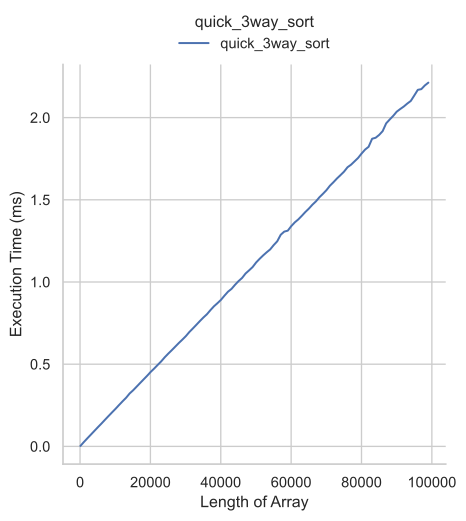

Source data for this figure (header and first rows):
size, min_val, max_val, time, resolution, stdev, mad
100, 1, 100, 2840, 135.2, 122.3, 80.0
1099, 1, 100, 26880, 73.59, 1878, 400.0
2098, 1, 100, 49760, 72.97, 2947, 760.0
3097, 1, 100, 72081, 81.25, 3827, 1060
4096, 1, 100, 94721, 83.44, 5644, 1720
5095, 1, 100, 117301, 82.19, 4965, 2060
6094, 1, 100, 139182, 81.41, 6008, 2601
7093, 1, 100, 162122, 82.97, 6643, 3380
8092, 1, 100, 184622, 84.22, 6704, 3280
9091, 1, 100, 206822, 86.72, 7962, 4720
10090, 1, 100, 228722, 86.88, 7469, 4600
11089, 1, 100, 251863, 86.56, 7928, 4860
12088, 1, 100, 274303, 91.56, 8696, 5740
13087, 1, 100, 295803, 80.16, 8878, 5460
14086, 1, 100, 321744, 90.16, 9362, 6360
15085, 1, 100, 341244, 87.81, 10132, 6440
16084, 1, 100, 363444, 89.53, 11477, 5820
17083, 1, 100, 385764, 90.0, 11568, 7540
18082, 1, 100, 407844, 95, 11703, 7820
19081, 1, 100, 429805, 90.94, 11198, 6540
20080, 1, 100, 453185, 92.35, 13344, 8420
21079, 1, 100, 473765, 87.5, 12972, 8260
22078, 1, 100, 495805, 89.69, 14953, 9420
23077, 1, 100, 517425, 90.94, 14283, 8740
24076, 1, 100, 542246, 93.28, 15449, 9780
25075, 1, 100, 564366, 94.84, 15272, 10000
26074, 1, 100, 585306, 90.78, 15562, 9420
27073, 1, 100, 607026, 93.91, 15211, 9760
28072, 1, 100, 628927, 90.16, 15149, 9380
29071, 1, 100, 649326, 86.72, 16427, 9380
30070, 1, 100, 670687, 86.25, 16845, 10080
31069, 1, 100, 695808, 89.07, 17702, 11000
32068, 1, 100, 717548, 94.38, 20551, 14200
33067, 1, 100, 739828, 88.59, 19205, 12600
34066, 1, 100, 762488, 91.25, 19174, 14140
35065, 1, 100, 784148, 90.32, 19955, 12400
36064, 1, 100, 803908, 93.12, 19369, 11680
37063, 1, 100, 829009, 88.44, 21680, 14660
38062, 1, 100, 852249, 90.47, 21710, 12460
39061, 1, 100, 871309, 91.09, 24073, 13900
40060, 1, 100, 891650, 94.22, 20173, 11540
41059, 1, 100, 917170, 88.75, 24850, 15380
42058, 1, 100, 941150, 105, 22458, 14000
43057, 1, 100, 958230, 101.7, 24779, 15520
44056, 1, 100, 983130, 107.7, 26309, 17720
45055, 1, 100, 1005570, 95.16, 26926, 18060
46054, 1, 100, 1024570, 103.8, 23334, 14960
47053, 1, 100, 1051811, 98.28, 28962, 18640
48052, 1, 100, 1070971, 98.12, 27713, 15600
49051, 1, 100, 1090991, 106.6, 26595, 17501
50050, 1, 100, 1118852, 95.31, 27163, 17160
51049, 1, 100, 1141191, 97.5, 27719, 19301
52048, 1, 100, 1161832, 95.94, 29424, 21060
53047, 1, 100, 1180812, 93.44, 28725, 18840
54046, 1, 100, 1198412, 97.19, 29415, 18860
55045, 1, 100, 1224652, 97.5, 31729, 21260
56044, 1, 100, 1247472, 92.5, 34063, 21880
57043, 1, 100, 1287533, 97.34, 34623, 24800
58042, 1, 100, 1306593, 98.12, 35146, 23420
59041, 1, 100, 1312254, 97.34, 31412, 20180
... 40 more rows
